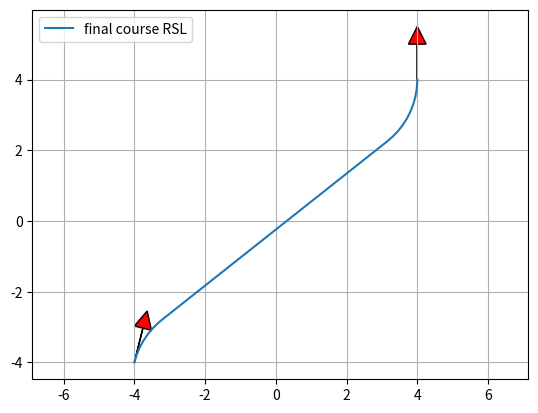

Source code (Python):
"""

Dubins path planner sample code

[redacted]

"""
import math

import matplotlib.pyplot as plt
import numpy as np
from scipy.spatial.transform import Rotation as Rot

show_animation = True


def dubins_path_planning(s_x, s_y, s_yaw, g_x, g_y, g_yaw, curvature,
                         step_size=0.1):
    """
    Dubins path planner

    :param s_x: x position of start point [m]
    :param s_y: y position of start point [m]
    :param s_yaw: yaw angle of start point [rad]
    :param g_x: x position of end point [m]
    :param g_y: y position of end point [m]
    :param g_yaw: yaw angle of end point [rad]
    :param curvature: curvature for curve [1/m]
    :param step_size: (optional) step size between two path points [m]
    :return:
        x_list: x positions of a path
        y_list: y positions of a path
        yaw_list: yaw angles of a path
        modes: mode list of a path
        lengths: length of path segments.
    """

    g_x -= s_x
    g_y -= s_y

    l_rot = Rot.from_euler('z', s_yaw).as_matrix()[0:2, 0:2]
    le_xy = np.stack([g_x, g_y]).T @ l_rot
    le_yaw = g_yaw - s_yaw

    lp_x, lp_y, lp_yaw, modes, lengths = dubins_path_planning_from_origin(
        le_xy[0], le_xy[1], le_yaw, curvature, step_size)

    rot = Rot.from_euler('z', -s_yaw).as_matrix()[0:2, 0:2]
    converted_xy = np.stack([lp_x, lp_y]).T @ rot
    x_list = converted_xy[:, 0] + s_x
    y_list = converted_xy[:, 1] + s_y
    yaw_list = [pi_2_pi(i_yaw + s_yaw) for i_yaw in lp_yaw]

    return x_list, y_list, yaw_list, modes, lengths


def mod2pi(theta):
    return theta - 2.0 * math.pi * math.floor(theta / 2.0 / math.pi)


def pi_2_pi(angle):
    return (angle + math.pi) % (2 * math.pi) - math.pi


def left_straight_left(alpha, beta, d):
    sa = math.sin(alpha)
    sb = math.sin(beta)
    ca = math.cos(alpha)
    cb = math.cos(beta)
    c_ab = math.cos(alpha - beta)

    tmp0 = d + sa - sb

    mode = ["L", "S", "L"]
    p_squared = 2 + (d * d) - (2 * c_ab) + (2 * d * (sa - sb))
    if p_squared < 0:
        return None, None, None, mode
    tmp1 = math.atan2((cb - ca), tmp0)
    t = mod2pi(-alpha + tmp1)
    p = math.sqrt(p_squared)
    q = mod2pi(beta - tmp1)

    return t, p, q, mode


def right_straight_right(alpha, beta, d):
    sa = math.sin(alpha)
    sb = math.sin(beta)
    ca = math.cos(alpha)
    cb = math.cos(beta)
    c_ab = math.cos(alpha - beta)

    tmp0 = d - sa + sb
    mode = ["R", "S", "R"]
    p_squared = 2 + (d * d) - (2 * c_ab) + (2 * d * (sb - sa))
    if p_squared < 0:
        return None, None, None, mode
    tmp1 = math.atan2((ca - cb), tmp0)
    t = mod2pi(alpha - tmp1)
    p = math.sqrt(p_squared)
    q = mod2pi(-beta + tmp1)

    return t, p, q, mode


def left_straight_right(alpha, beta, d):
    sa = math.sin(alpha)
    sb = math.sin(beta)
    ca = math.cos(alpha)
    cb = math.cos(beta)
    c_ab = math.cos(alpha - beta)

    p_squared = -2 + (d * d) + (2 * c_ab) + (2 * d * (sa + sb))
    mode = ["L", "S", "R"]
    if p_squared < 0:
        return None, None, None, mode
    p = math.sqrt(p_squared)
    tmp2 = math.atan2((-ca - cb), (d + sa + sb)) - math.atan2(-2.0, p)
    t = mod2pi(-alpha + tmp2)
    q = mod2pi(-mod2pi(beta) + tmp2)

    return t, p, q, mode


def right_straight_left(alpha, beta, d):
    sa = math.sin(alpha)
    sb = math.sin(beta)
    ca = math.cos(alpha)
    cb = math.cos(beta)
    c_ab = math.cos(alpha - beta)

    p_squared = (d * d) - 2 + (2 * c_ab) - (2 * d * (sa + sb))
    mode = ["R", "S", "L"]
    if p_squared < 0:
        return None, None, None, mode
    p = math.sqrt(p_squared)
    tmp2 = math.atan2((ca + cb), (d - sa - sb)) - math.atan2(2.0, p)
    t = mod2pi(alpha - tmp2)
    q = mod2pi(beta - tmp2)

    return t, p, q, mode


def right_left_right(alpha, beta, d):
    sa = math.sin(alpha)
    sb = math.sin(beta)
    ca = math.cos(alpha)
    cb = math.cos(beta)
    c_ab = math.cos(alpha - beta)

    mode = ["R", "L", "R"]
    tmp_rlr = (6.0 - d * d + 2.0 * c_ab + 2.0 * d * (sa - sb)) / 8.0
    if abs(tmp_rlr) > 1.0:
        return None, None, None, mode

    p = mod2pi(2 * math.pi - math.acos(tmp_rlr))
    t = mod2pi(alpha - math.atan2(ca - cb, d - sa + sb) + mod2pi(p / 2.0))
    q = mod2pi(alpha - beta - t + mod2pi(p))
    return t, p, q, mode


def left_right_left(alpha, beta, d):
    sa = math.sin(alpha)
    sb = math.sin(beta)
    ca = math.cos(alpha)
    cb = math.cos(beta)
    c_ab = math.cos(alpha - beta)

    mode = ["L", "R", "L"]
    tmp_lrl = (6.0 - d * d + 2.0 * c_ab + 2.0 * d * (- sa + sb)) / 8.0
    if abs(tmp_lrl) > 1:
        return None, None, None, mode
    p = mod2pi(2 * math.pi - math.acos(tmp_lrl))
    t = mod2pi(-alpha - math.atan2(ca - cb, d + sa - sb) + p / 2.0)
    q = mod2pi(mod2pi(beta) - alpha - t + mod2pi(p))

    return t, p, q, mode


def dubins_path_planning_from_origin(end_x, end_y, end_yaw, curvature,
                                     step_size):
    dx = end_x
    dy = end_y
    D = math.hypot(dx, dy)
    d = D * curvature

    theta = mod2pi(math.atan2(dy, dx))
    alpha = mod2pi(- theta)
    beta = mod2pi(end_yaw - theta)

    planning_funcs = [left_straight_left, right_straight_right,
                      left_straight_right, right_straight_left,
                      right_left_right, left_right_left]

    best_cost = float("inf")
    bt, bp, bq, best_mode = None, None, None, None

    for planner in planning_funcs:
        t, p, q, mode = planner(alpha, beta, d)
        if t is None:
            continue

        cost = (abs(t) + abs(p) + abs(q))
        if best_cost > cost:
            bt, bp, bq, best_mode = t, p, q, mode
            best_cost = cost
    lengths = [bt, bp, bq]

    x_list, y_list, yaw_list, directions = generate_local_course(sum(lengths),
                                                                 lengths,
                                                                 best_mode,
                                                                 curvature,
                                                                 step_size)

    lengths = [length / curvature for length in lengths]

    return x_list, y_list, yaw_list, best_mode, lengths


def interpolate(ind, length, mode, max_curvature, origin_x, origin_y,
                origin_yaw, path_x, path_y, path_yaw, directions):
    if mode == "S":
        path_x[ind] = origin_x + length / max_curvature * math.cos(origin_yaw)
        path_y[ind] = origin_y + length / max_curvature * math.sin(origin_yaw)
        path_yaw[ind] = origin_yaw
    else:  # curve
        ldx = math.sin(length) / max_curvature
        ldy = 0.0
        if mode == "L":  # left turn
            ldy = (1.0 - math.cos(length)) / max_curvature
        elif mode == "R":  # right turn
            ldy = (1.0 - math.cos(length)) / -max_curvature
        gdx = math.cos(-origin_yaw) * ldx + math.sin(-origin_yaw) * ldy
        gdy = -math.sin(-origin_yaw) * ldx + math.cos(-origin_yaw) * ldy
        path_x[ind] = origin_x + gdx
        path_y[ind] = origin_y + gdy

    if mode == "L":  # left turn
        path_yaw[ind] = origin_yaw + length
    elif mode == "R":  # right turn
        path_yaw[ind] = origin_yaw - length

    if length > 0.0:
        directions[ind] = 1
    else:
        directions[ind] = -1

    return path_x, path_y, path_yaw, directions


def generate_local_course(total_length, lengths, modes, max_curvature,
                          step_size):
    n_point = math.trunc(total_length / step_size) + len(lengths) + 4

    p_x = [0.0 for _ in range(n_point)]
    p_y = [0.0 for _ in range(n_point)]
    p_yaw = [0.0 for _ in range(n_point)]
    directions = [0.0 for _ in range(n_point)]
    ind = 1

    if lengths[0] > 0.0:
        directions[0] = 1
    else:
        directions[0] = -1

    ll = 0.0

    for (m, length, i) in zip(modes, lengths, range(len(modes))):
        if length == 0.0:
            continue
        elif length > 0.0:
            dist = step_size
        else:
            dist = -step_size

        # set origin state
        origin_x, origin_y, origin_yaw = p_x[ind], p_y[ind], p_yaw[ind]

        ind -= 1
        if i >= 1 and (lengths[i - 1] * lengths[i]) > 0:
            pd = - dist - ll
        else:
            pd = dist - ll

        while abs(pd) <= abs(length):
            ind += 1
            p_x, p_y, p_yaw, directions = interpolate(ind, pd, m,
                                                      max_curvature,
                                                      origin_x,
                                                      origin_y,
                                                      origin_yaw,
                                                      p_x, p_y,
                                                      p_yaw,
                                                      directions)
            pd += dist

        ll = length - pd - dist  # calc remain length

        ind += 1
        p_x, p_y, p_yaw, directions = interpolate(ind, length, m,
                                                  max_curvature,
                                                  origin_x, origin_y,
                                                  origin_yaw,
                                                  p_x, p_y, p_yaw,
                                                  directions)

    if len(p_x) <= 1:
        return [], [], [], []

    # remove unused data
    while len(p_x) >= 1 and p_x[-1] == 0.0:
        p_x.pop()
        p_y.pop()
        p_yaw.pop()
        directions.pop()

    return p_x, p_y, p_yaw, directions


def plot_arrow(x, y, yaw, length=1.0, width=0.5, fc="r",
               ec="k"):  # pragma: no cover
    if not isinstance(x, float):
        for (i_x, i_y, i_yaw) in zip(x, y, yaw):
            plot_arrow(i_x, i_y, i_yaw)
    else:
        plt.arrow(x, y, length * math.cos(yaw), length * math.sin(yaw), fc=fc,
                  ec=ec, head_width=width, head_length=width)
        plt.plot(x, y)


def main():
    print("Dubins path planner sample start!!")

    start_x = -4.0  # [m]
    start_y = -4.0  # [m]
    start_yaw = np.deg2rad(76.0)  # [rad]

    end_x = 4.0  # [m]
    end_y = 4.0  # [m]
    end_yaw = np.deg2rad(90.0)  # [rad]

    curvature = 0.45

    path_x, path_y, path_yaw, mode, lengths = dubins_path_planning(start_x,
                                                                   start_y,
                                                                   start_yaw,
                                                                   end_x,
                                                                   end_y,
                                                                   end_yaw,
                                                                   curvature)

    if show_animation:
        plt.plot(path_x, path_y, label="final course " + "".join(mode))

        # plotting
        plot_arrow(start_x, start_y, start_yaw)
        plot_arrow(end_x, end_y, end_yaw)

        plt.legend()
        plt.grid(True)
        plt.axis("equal")
        plt.show()


if __name__ == '__main__':
    main()
